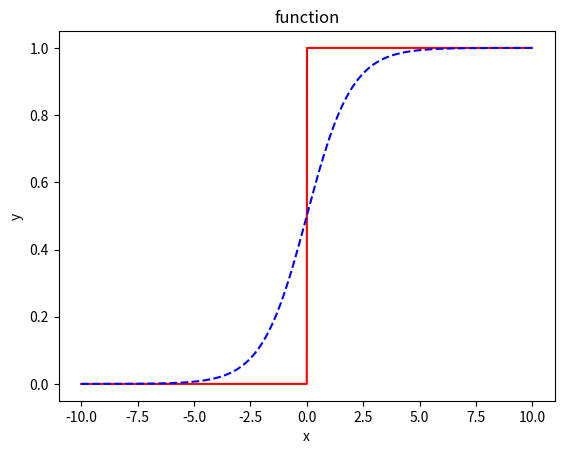

This figure's Python source:
import matplotlib.pyplot as plt
import numpy as np

def step(x):
    y=x>0
    return y.astype(int)

def sigmoid(x):
    return 1/(1+np.exp(-x))

def graphplot(x,y1,y2):
    fig,ax=plt.subplots()
    ax.set_title("function")
    ax.set_xlabel("x")
    ax.set_ylabel("y")
    ax.plot(x,y1,color="red")
    ax.plot(x,y2,color="blue",linestyle="dashed")
    plt.show()
    return

def main():
    x=np.arange(-10,10,0.01)
    y1=step(x)
    y2=sigmoid(x)
    graphplot(x,y1,y2)
    return

if __name__=="__main__":
    main()